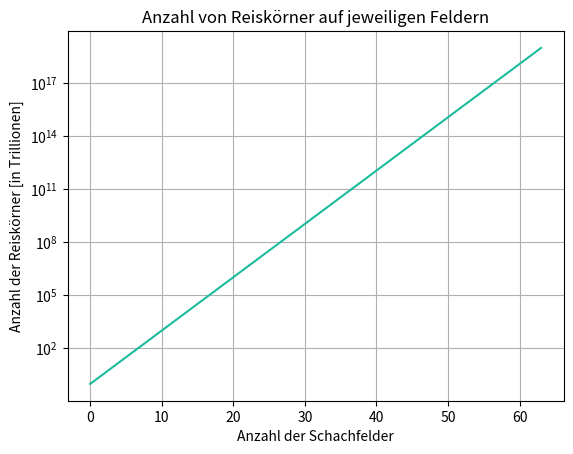

The matplotlib source for this figure:
import matplotlib.pyplot as plt  # matplotlib.pyplot geladen und als "plt" aufrufbar
summe = 0
feldListe = []

for feld in range(64):
    reiskorn = 2**feld  # Aus doppelt * wird hoch
    feldListe.append(reiskorn)
    summe += reiskorn  # Durch "+=" werden der bestehenden Summme weitere Körner hinzugefügt
    print(f"Feld {feld+1}. = {reiskorn:>30,} Reiskörner und damit insgesamt"
          f"{summe:>30,} Reiskörner")

gewicht = summe * 0.02 / 1000 / 1000
print()
print("Wenn ein Reiskorn 0,02 Gramm wiegt, wiegen die gesamten"
      f" Reiskörner {gewicht:,.0f} Tonnen")

plt.title("Anzahl von Reiskörner auf jeweiligen Feldern")
plt.xlabel("Anzahl der Schachfelder")
plt.ylabel("Anzahl der Reiskörner [in Trillionen]")
plt.grid(True)  # Hilfgitter ein-/ausblenden

plt.yscale('log')  # Achsenausrichtung an X oder Y logharithmisch ausrichten
# Syntax: plt.axis([xmin, xmax, ymin, ymax]) - eigene Skalierung festlegen
#plt.axis([0, 63, 0, 10**18])

plt.plot(feldListe, color="#1abc9c")
plt.show()
